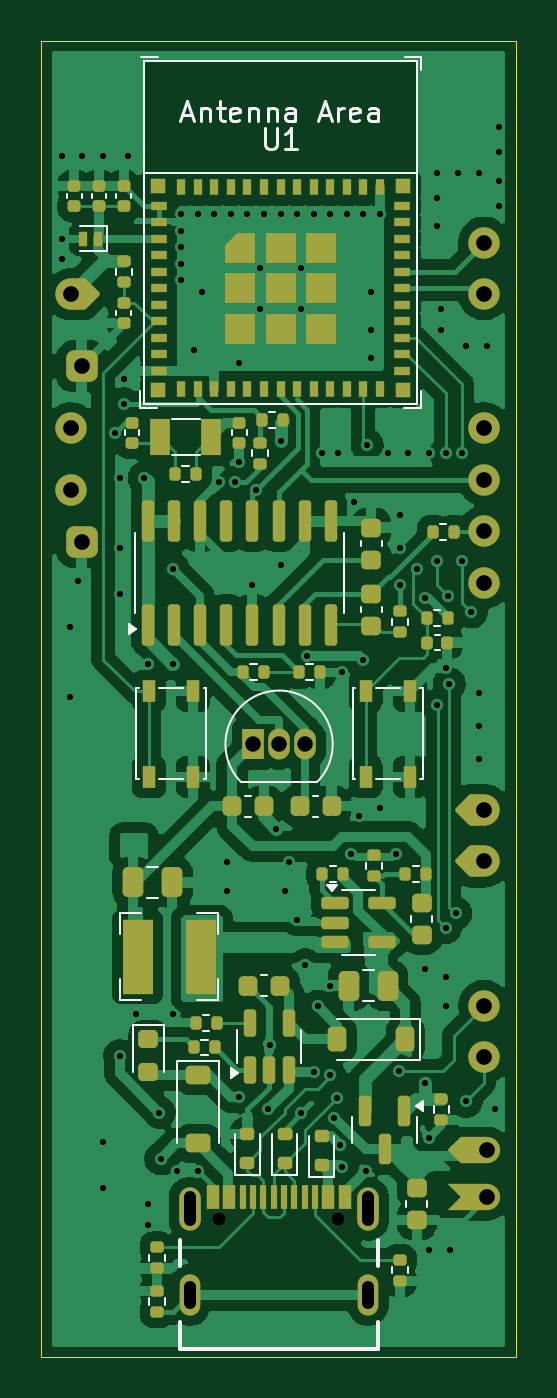
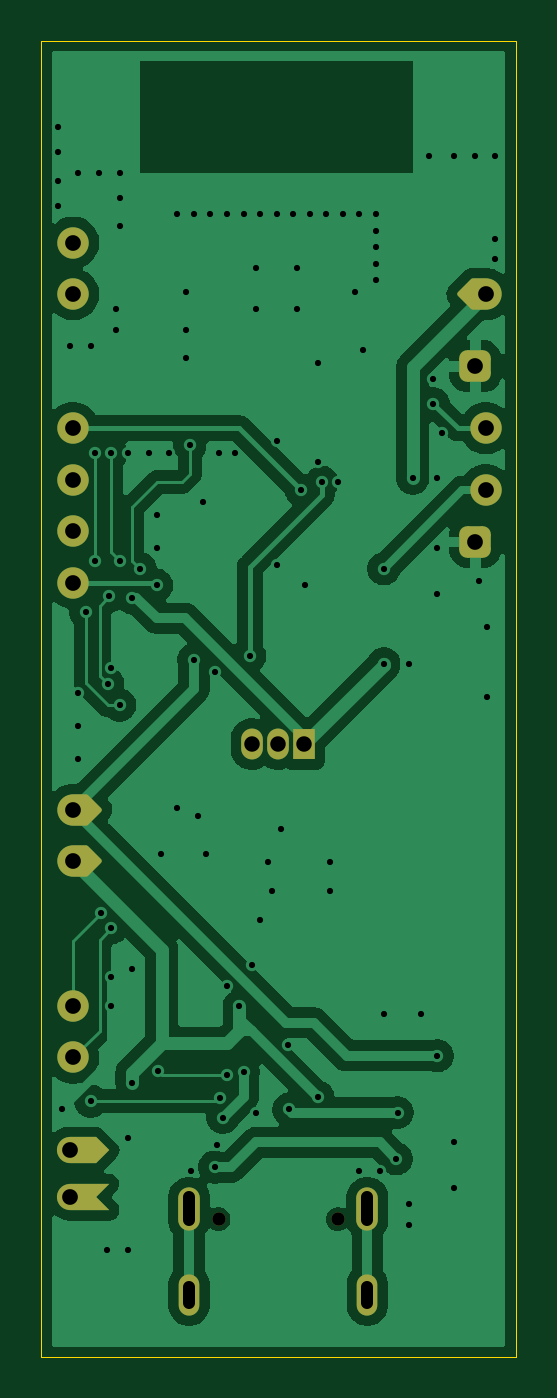
Circuit board: 11 layer files. Board 23.0 x 63.8 mm.
- bottom_copper: crimpdeq-B_Cu.gbr (67207 bytes)
- bottom_mask: crimpdeq-B_Mask.gbr (4422 bytes)
- paste: crimpdeq-B_Paste.gbr (451 bytes)
- bottom_silk: crimpdeq-B_Silkscreen.gbr (452 bytes)
- outline: crimpdeq-Edge_Cuts.gbr (685 bytes)
- top_copper: crimpdeq-F_Cu.gbr (182866 bytes)
- top_mask: crimpdeq-F_Mask.gbr (13147 bytes)
- paste: crimpdeq-F_Paste.gbr (9733 bytes)
- top_silk: crimpdeq-F_Silkscreen.gbr (14776 bytes)
- drill: crimpdeq-NPTH.drl (365 bytes)
- drill: crimpdeq-PTH.drl (2844 bytes)

=== bottom_copper: crimpdeq-B_Cu.gbr (67207 bytes, source omitted) ===
=== bottom_mask: crimpdeq-B_Mask.gbr (4422 bytes, source withheld) ===
=== paste: crimpdeq-B_Paste.gbr ===
%TF.GenerationSoftware,KiCad,Pcbnew,9.0.1*%
%TF.CreationDate,2025-04-24T12:06:56+02:00*%
%TF.ProjectId,crimpdeq,6372696d-7064-4657-912e-6b696361645f,rev?*%
%TF.SameCoordinates,Original*%
%TF.FileFunction,Paste,Bot*%
%TF.FilePolarity,Positive*%
%FSLAX46Y46*%
G04 Gerber Fmt 4.6, Leading zero omitted, Abs format (unit mm)*
G04 Created by KiCad (PCBNEW 9.0.1) date 2025-04-24 12:06:56*
%MOMM*%
%LPD*%
G01*
G04 APERTURE LIST*
G04 APERTURE END LIST*
M02*

=== bottom_silk: crimpdeq-B_Silkscreen.gbr ===
%TF.GenerationSoftware,KiCad,Pcbnew,9.0.1*%
%TF.CreationDate,2025-04-24T12:06:56+02:00*%
%TF.ProjectId,crimpdeq,6372696d-7064-4657-912e-6b696361645f,rev?*%
%TF.SameCoordinates,Original*%
%TF.FileFunction,Legend,Bot*%
%TF.FilePolarity,Positive*%
%FSLAX46Y46*%
G04 Gerber Fmt 4.6, Leading zero omitted, Abs format (unit mm)*
G04 Created by KiCad (PCBNEW 9.0.1) date 2025-04-24 12:06:56*
%MOMM*%
%LPD*%
G01*
G04 APERTURE LIST*
G04 APERTURE END LIST*
M02*

=== outline: crimpdeq-Edge_Cuts.gbr ===
%TF.GenerationSoftware,KiCad,Pcbnew,9.0.1*%
%TF.CreationDate,2025-04-24T12:06:56+02:00*%
%TF.ProjectId,crimpdeq,6372696d-7064-4657-912e-6b696361645f,rev?*%
%TF.SameCoordinates,Original*%
%TF.FileFunction,Profile,NP*%
%FSLAX46Y46*%
G04 Gerber Fmt 4.6, Leading zero omitted, Abs format (unit mm)*
G04 Created by KiCad (PCBNEW 9.0.1) date 2025-04-24 12:06:56*
%MOMM*%
%LPD*%
G01*
G04 APERTURE LIST*
%TA.AperFunction,Profile*%
%ADD10C,0.050000*%
%TD*%
G04 APERTURE END LIST*
D10*
X129200000Y-46400000D02*
X129200000Y-110200000D01*
X152200000Y-46400000D02*
X129200000Y-46400000D01*
X129200000Y-110200000D02*
X152200000Y-110200000D01*
X152200000Y-110200000D02*
X152200000Y-46400000D01*
M02*

=== top_copper: crimpdeq-F_Cu.gbr (182866 bytes, source omitted) ===
=== top_mask: crimpdeq-F_Mask.gbr (13147 bytes, source omitted) ===
=== paste: crimpdeq-F_Paste.gbr (9733 bytes, source omitted) ===
=== top_silk: crimpdeq-F_Silkscreen.gbr (14776 bytes, source omitted) ===
=== drill: crimpdeq-NPTH.drl ===
M48
; DRILL file {KiCad 9.0.1} date 2025-04-24T12:07:01+0200
; FORMAT={-:-/ absolute / metric / decimal}
; #@! TF.CreationDate,2025-04-24T12:07:01+02:00
; #@! TF.GenerationSoftware,Kicad,Pcbnew,9.0.1
; #@! TF.FileFunction,NonPlated,1,2,NPTH
FMAT,2
METRIC
; #@! TA.AperFunction,NonPlated,NPTH,ComponentDrill
T1C0.650
%
G90
G05
T1
X137.83Y-103.52
X143.61Y-103.52
M30

=== drill: crimpdeq-PTH.drl ===
M48
; DRILL file {KiCad 9.0.1} date 2025-04-24T12:07:01+0200
; FORMAT={-:-/ absolute / metric / decimal}
; #@! TF.CreationDate,2025-04-24T12:07:01+02:00
; #@! TF.GenerationSoftware,Kicad,Pcbnew,9.0.1
; #@! TF.FileFunction,Plated,1,2,PTH
FMAT,2
METRIC
; #@! TA.AperFunction,Plated,PTH,ViaDrill
T1C0.300
; #@! TA.AperFunction,Plated,PTH,ComponentDrill
T2C0.600
; #@! TA.AperFunction,Plated,PTH,ComponentDrill
T3C0.750
; #@! TA.AperFunction,Plated,PTH,ComponentDrill
T4C0.762
%
G90
G05
T1
X130.2Y-52.0
X130.2Y-56.0
X130.2Y-57.0
X130.6Y-74.8
X130.6Y-78.2
X131.0Y-72.6
X131.2Y-52.0
X132.2Y-52.0
X132.2Y-99.8
X132.2Y-102.0
X132.8Y-65.4
X133.0Y-67.6
X133.0Y-71.0
X133.0Y-73.2
X133.0Y-95.6
X133.2Y-62.8
X133.2Y-64.0
X133.4Y-52.0
X133.8Y-93.6
X134.2Y-67.6
X134.4Y-76.6
X134.4Y-102.8
X134.4Y-103.8
X134.934Y-98.354
X135.0Y-100.6
X135.6Y-72.0
X135.6Y-76.6
X135.6Y-93.6
X135.8Y-101.2
X136.0Y-54.8
X136.0Y-55.6
X136.0Y-56.4
X136.0Y-57.2
X136.0Y-58.0
X136.6Y-61.4
X136.8Y-54.8
X136.8Y-101.2
X137.0Y-58.6
X137.6Y-54.8
X137.8Y-67.8
X138.2Y-86.2
X138.2Y-87.6
X138.4Y-54.8
X138.6Y-67.8
X138.8Y-62.0
X138.8Y-66.8
X138.8Y-97.6
X139.2Y-54.8
X139.4Y-72.8
X139.6Y-68.2
X139.8Y-57.4
X139.8Y-59.4
X140.0Y-54.8
X140.2Y-98.2
X140.267Y-95.067
X140.6Y-84.6
X140.8Y-54.8
X140.8Y-65.8
X140.8Y-71.8
X141.0Y-87.6
X141.2Y-86.2
X141.6Y-54.8
X141.6Y-89.0
X141.8Y-57.4
X141.8Y-59.4
X141.8Y-98.4
X142.0Y-91.2
X142.093Y-76.237
X142.4Y-54.8
X142.4Y-96.4
X142.6Y-93.2
X142.8Y-66.4
X143.186Y-96.551
X143.2Y-54.8
X143.206Y-92.206
X143.4Y-98.6
X143.533Y-97.667
X143.6Y-66.4
X143.667Y-99.933
X143.8Y-77.0
X143.8Y-101.0
X144.0Y-54.8
X144.2Y-85.8
X144.377Y-68.781
X144.6Y-84.0
X144.8Y-54.8
X144.8Y-76.4
X144.95Y-101.2
X145.0Y-66.0
X145.2Y-58.6
X145.2Y-60.4
X145.2Y-61.8
X145.6Y-54.8
X145.6Y-83.6
X146.0Y-66.4
X146.4Y-85.8
X146.556Y-96.334
X146.6Y-69.4
X146.6Y-71.0
X146.6Y-72.8
X147.0Y-66.4
X147.4Y-72.0
X147.8Y-73.4
X147.8Y-91.4
X147.8Y-96.915
X148.0Y-66.4
X148.0Y-99.6
X148.0Y-105.0
X148.4Y-52.8
X148.4Y-54.0
X148.4Y-55.4
X148.4Y-71.6
X148.404Y-78.6
X148.6Y-59.4
X148.6Y-60.4
X148.8Y-66.4
X148.8Y-76.8
X148.8Y-89.4
X148.8Y-91.8
X148.8Y-93.2
X148.906Y-73.312
X148.982Y-77.579
X149.0Y-105.0
X149.292Y-88.692
X149.4Y-52.8
X149.6Y-66.4
X149.6Y-71.6
X149.8Y-61.2
X149.8Y-97.8
X150.054Y-74.089
X150.4Y-52.8
X150.4Y-78.0
X150.4Y-79.6
X150.4Y-81.2
X150.8Y-61.2
X151.2Y-98.2
X151.4Y-50.6
X151.4Y-51.8
X151.4Y-53.2
X151.4Y-54.4
T3
X139.46Y-80.5
X140.73Y-80.5
X142.0Y-80.5
T4
X130.66Y-58.685
X130.66Y-65.185
X130.66Y-68.185
X131.16Y-62.185
X131.16Y-70.685
X150.66Y-56.185
X150.66Y-58.685
X150.66Y-65.185
X150.66Y-67.685
X150.66Y-70.185
X150.66Y-72.685
X150.66Y-83.685
X150.66Y-86.185
X150.66Y-93.185
X150.66Y-95.685
X150.82Y-100.185
X150.82Y-102.45
T2
X136.4Y-102.47G85X136.4Y-103.57
G05
X136.4Y-106.8G85X136.4Y-107.6
G05
X145.04Y-102.47G85X145.04Y-103.57
G05
X145.04Y-106.8G85X145.04Y-107.6
G05
M30

